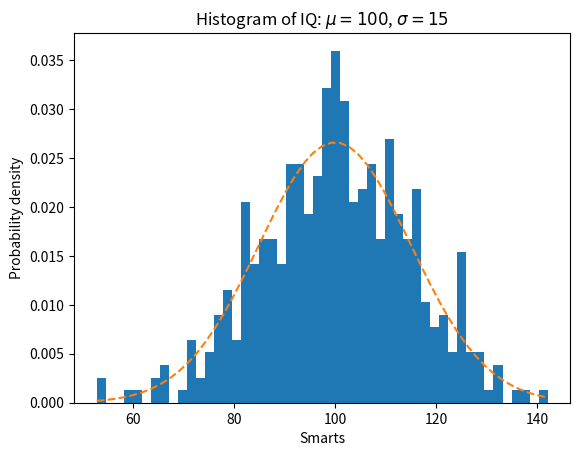

The matplotlib source for this figure:
import matplotlib
import numpy as np
import matplotlib.pyplot as plt

np.random.seed(19680801)
# example data
mu = 100  # mean of distribution
sigma = 15  # standard deviation of distribution
x = mu + sigma * np.random.randn(437)

num_bins = 50

fig, ax = plt.subplots()

# the histogram of the data
n, bins, patches = ax.hist(x, num_bins, density=1)

# add a 'best fit' line
y = ((1 / (np.sqrt(2 * np.pi) * sigma)) *
     np.exp(-0.5 * (1 / sigma * (bins - mu))**2))
ax.plot(bins, y, '--')
ax.set_xlabel('Smarts')
ax.set_ylabel('Probability density')
ax.set_title(r'Histogram of IQ: $\mu=100$, $\sigma=15$')